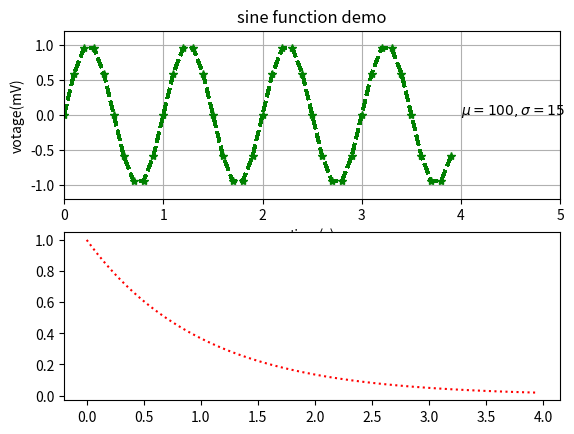

Generate this figure with matplotlib: (Note: this script raises an exception after producing the figure.)
import matplotlib.pyplot as plt
import numpy as np    #导入包

 

t1=np.arange(0.0,4.0,0.1)
t2=np.arange(0.0,4.0,0.05)     #准备一些数据

 

fig = plt.figure()    #准备好这张纸，并把句柄传给fig
ax1 = fig.add_subplot(211)    #使用句柄fig添加一个子图
line1, = plt.plot(t1,np.sin(2*np.pi*t1),'--*')   #绘图，将句柄返给line1 
plt.title('sine function demo')   
plt.xlabel('time(s)')
plt.ylabel('votage(mV)')   
plt.xlim([0.0,5.0])
plt.ylim([-1.2,1.2])   
plt.grid('on')    #以上语句不难理解

 

##这种方式的优势和不同在以下语句体现。因为句柄的引入，让我们更加的面向对象，思路也更加清晰。代码的

##可读性也更高了。

plt.setp(line1,lw=2,c='g')    #通过setp函数，设置句柄为line1的线的属性，c是color的简写
line1.set_antialiased(False)    #通过line1句柄的set_*属性设置line1的属性
plt.text(4,0,'$\mu=100,\\sigma=15$')    #添加text，注意，它能接受LaTeX哟！

 

ax2=fig.add_subplot(212)
plt.plot(t2,np.exp(-t2),':r')
plt.hold('on') 
plt.plot(t2,np.cos(2*np.pi*t2),'--b')

plt.xlabel('time')
plt.ylabel('amplitude')
plt.show()